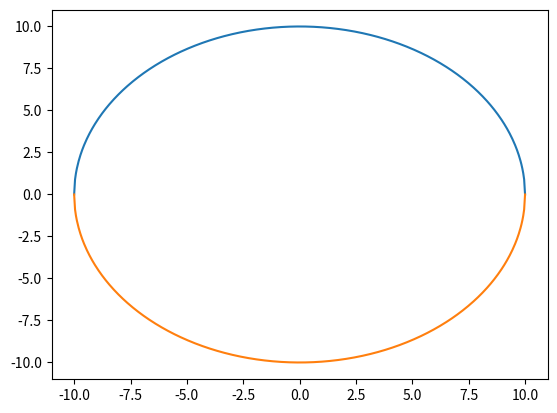
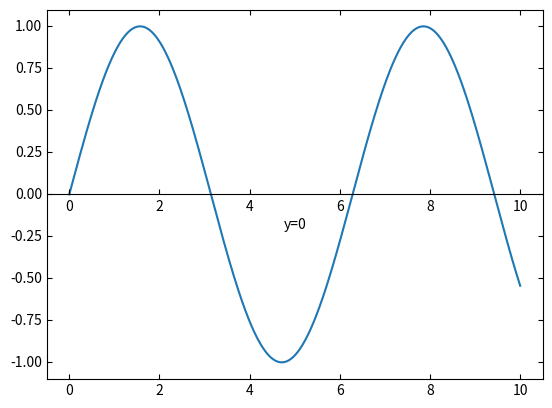

Source code (Python) for these figures, in order:
import matplotlib.pyplot as plt
from numpy.random import randn
import math
import numpy as np
from mpl_toolkits.axisartist.axislines import SubplotZero

x = randn(50).cumsum()

# plt.plot(x,'k--')

y = x**2

# 画一个圆
x = np.linspace(-10, 10, 500)  # 10和-10之间，均匀分布500个数字

y1 = np.sqrt(100-(x)**2)
y2 = -np.sqrt(100-(x)**2)

plt.figure()
plt.plot(x, y1)
plt.plot(x, y2)


# 画sin函数

x = np.linspace(0, 10, 500)

y = np.sin(x)
fig = plt.figure()
ax = SubplotZero(fig, 1, 1, 1)
fig.add_subplot(ax)

ax.axis["xzero"].set_visible(True)
ax.axis["xzero"].label.set_text("y=0")

plt.plot(x, y)
